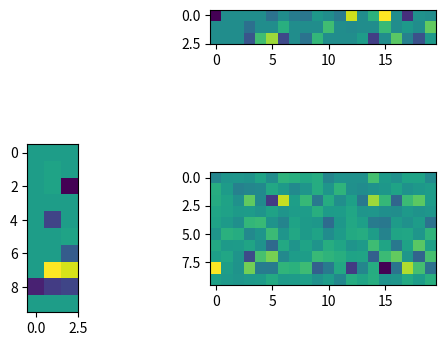
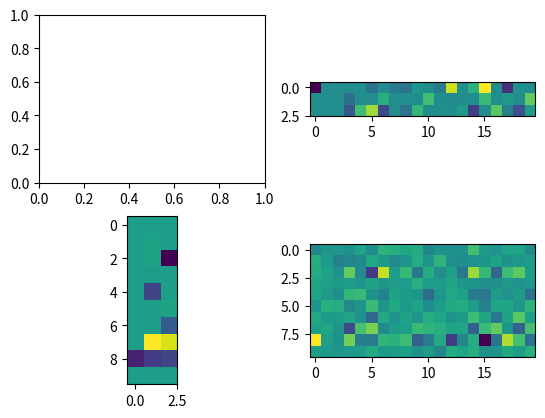
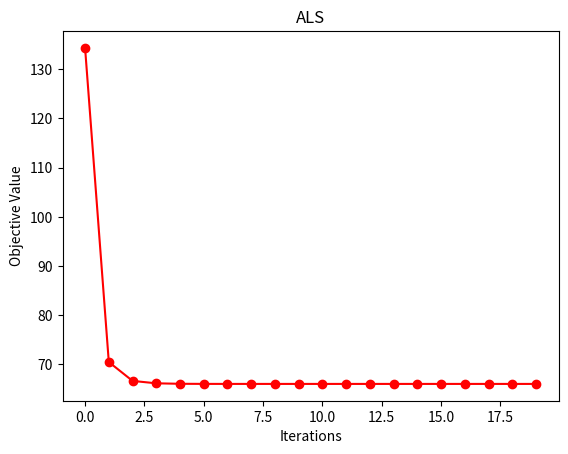

Python code for these plots, in order: (Note: this script raises an exception after producing the figures.)
# Factorization-Based Data Modeling --  TP 1: matrix factorization

import numpy as np
import matplotlib.pylab as plt

# Data generation
I=10
J=20
K=3

# initialize it from random numbers ("randn" can be positive or negative)
Wtrue=np.dot(2,np.random.randn(I,K))
Htrue=np.dot(2,np.random.randn(K,J))


# make the true factor matrices more sparse
randomMask1=(np.random.rand(I,K) < 0.5)
randomMask2=(np.random.rand(K,J) < 0.5)


Wtrue=np.multiply(Wtrue,randomMask1)
Htrue=np.multiply(Htrue,randomMask2)

# generate the data (multiply the matrices and add some more noise)
dataNoise=1
X=np.dot(Wtrue,Htrue) + np.dot(dataNoise,np.random.randn(I,J))

# visualize the data with the true factor matrices
# method1
plt.subplot(222)
plt.imshow(Htrue)
plt.subplot(223)
plt.imshow(Wtrue)
plt.subplot(224)
plt.imshow(X)


# method2
f, ax = plt.subplots(2,2)
ax[0,1].imshow(Htrue)
ax[1,0].imshow(Wtrue)
ax[1,1].imshow(X)


## Algorithm 1: Alternating least squares (ALS)

# Initialize the factor matrices -- you can choose a better way if you have
Wals=np.dot(2,np.random.randn(I,K))
Hals=np.dot(2,np.random.randn(K,J))
MaxIterAls = 20;

# record the objective function values
obj_als = np.zeros((MaxIterAls,1))

for i in range(MaxIterAls):
    Wals = X.dot(Hals.transpose()).dot(np.linalg.inv(Hals.dot(Hals.transpose())))
    Hals = np.linalg.inv(Wals.transpose().dot(Wals)).dot(Wals.transpose()).dot(X)
    Xhat = Wals.dot(Hals)
    obj_als[i] = 0.5 * (np.linalg.norm(X - Xhat))**2
    # visualize the iterations
    # f, ax = plt.subplots(2,2)
    # ax[0,1].imshow(Hals)
    # ax[0,1].set_title('H' + str(i + 1))
    # ax[1,0].imshow(Wals)
    # ax[1,0].set_title('W' + str(i + 1))
    # ax[1,1].imshow(Xhat)
    # ax[1,1].set_title('X' + str(i + 1))

# draw the objective function
f, ax = plt.subplots(1,1)
plt.plot(obj_als,'r-o')
plt.xlabel('Iterations')
plt.ylabel('Objective Value')
plt.title('ALS')




# Algorithm 2: Gradient Descent (GD)

# Initialize the factor matrices
I=10
J=20
K=3

Wgd = np.dot(2,np.random.randn(I,K))
Hgd = np.dot(2,np.random.randn(K,J))
MaxIterGd = 50

# record the objective function values
obj_gd = np.mat(np.zeros((MaxIterGd,1)))
# set the step size
eta = 0.01



for i in range(MaxIterGd):
    Wgd = Wgd + eta * (X - Wgd.dot(Hgd)).dot(Hgd.transpose())
    Hgd = Hgd + eta * Wgd.transpose().dot(X - Wgd.dot(Hgd))
    Xhat = Wgd.dot(Hgd)
    obj_gd[i] = 0.5 * (np.linalg.norm(X - Xhat))**2
    # visualize the iterations
    # f, ax = plt.subplots(2,2)
    # ax[0,1].imshow(Hgd)
    # ax[0,1].set_title('H' + str(i + 1))
    # ax[1,0].imshow(Wgd)
    # ax[1,0].set_title('W' + str(i + 1))
    # ax[1,1].imshow(Xhat)
    # ax[1,1].set_title('X' + str(i + 1))

# draw the objective function
f, ax = plt.subplots(1,1)
plt.plot(obj_gd,'r-o')
plt.xlabel('Iterations')
plt.ylabel('Objective Value')
plt.title('GD')
plt.show()

